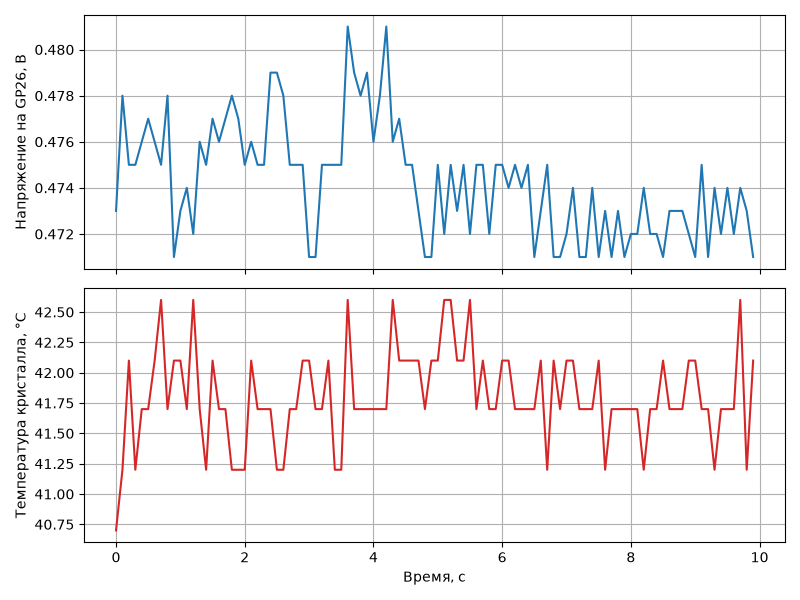

The data file committed next to this chart (first rows):
time_s, voltage_v, temp_c
0.000000, 0.473, 40.7
0.09999, 0.478, 41.2
0.2, 0.475, 42.1
0.3, 0.475, 41.2
0.4, 0.476, 41.7
0.5, 0.477, 41.7
0.6, 0.476, 42.1
0.7, 0.475, 42.6
0.8, 0.478, 41.7
0.9, 0.471, 42.1
1, 0.473, 42.1
1.1, 0.474, 41.7
1.2, 0.472, 42.6
1.3, 0.476, 41.7
1.4, 0.475, 41.2
1.5, 0.477, 42.1
1.6, 0.476, 41.7
1.7, 0.477, 41.7
1.8, 0.478, 41.2
1.9, 0.477, 41.2
2, 0.475, 41.2
2.1, 0.476, 42.1
2.2, 0.475, 41.7
2.3, 0.475, 41.7
2.4, 0.479, 41.7
2.5, 0.479, 41.2
2.6, 0.478, 41.2
2.7, 0.475, 41.7
2.8, 0.475, 41.7
2.9, 0.475, 42.1
3, 0.471, 42.1
3.1, 0.471, 41.7
3.2, 0.475, 41.7
3.3, 0.475, 42.1
3.4, 0.475, 41.2
3.5, 0.475, 41.2
3.6, 0.481, 42.6
3.7, 0.479, 41.7
3.8, 0.478, 41.7
3.9, 0.479, 41.7
4, 0.476, 41.7
4.1, 0.478, 41.7
4.2, 0.481, 41.7
4.3, 0.476, 42.6
4.4, 0.477, 42.1
4.5, 0.475, 42.1
4.6, 0.475, 42.1
4.7, 0.473, 42.1
4.8, 0.471, 41.7
4.9, 0.471, 42.1
5, 0.475, 42.1
5.1, 0.472, 42.6
5.2, 0.475, 42.6
5.3, 0.473, 42.1
5.4, 0.475, 42.1
5.5, 0.472, 42.6
5.6, 0.475, 41.7
5.7, 0.475, 42.1
5.8, 0.472, 41.7
5.9, 0.475, 41.7
... 40 more rows
